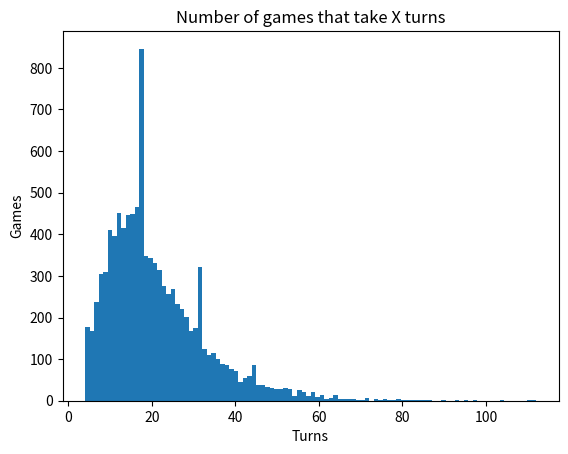

The matplotlib source for this figure:
# Week9, Homework4

import random
import statistics
import matplotlib.pyplot as plt

def roll_die():
    return random.randint(1,6)

def roll_to_start():
    turns_to_start = 0
    while True:
        turns_to_start += 1
        if roll_die() == 6:
            return turns_to_start

def bounce(square_landed_on):
    return 30 - (square_landed_on - 30)

def end_square(square_landed_on):
    # Ladders
    if square_landed_on == 3:
        return 22
    if square_landed_on == 5:
        return 8
    if square_landed_on == 11:
        return 26
    if square_landed_on == 20:
        return 29

    # Snakes
    if square_landed_on == 17:
        return 4
    if square_landed_on == 19:
        return 7
    if square_landed_on == 21:
        return 9
    if square_landed_on == 27:
        return 1

    # No snake or ladder, but passed 30 ?
    if square_landed_on > 30:
        return bounce(square_landed_on)
        pass

    # This is just where we are.
    return square_landed_on

def game():
    position = 1

    # Calculate how many turns it took to roll a 6 to start.
    turns = roll_to_start()

    # Play out the game
    while True:
        turns += 1
        position = end_square(position + roll_die())

        # Have we won ?
        if position == 30:
            return turns

####################
### MAIN PROGRAM ###
####################

number_of_games = 10000
turns = []          # A list with the turncount of each game played.

for i in range(number_of_games):
    turns.append(game())

print (f"Mean of number of turns: {statistics.mean(turns):.2f}")
print (f"Median of number of turns: {statistics.median(turns):.2f}")

try:
    print (f"Mode of number of turns: {statistics.mode(turns):.2f}")
except statistics.StatisticsError:
    print (f"There is no unique mode")

print (f"Standard Deviation of number of turns: {statistics.stdev(turns):.2f}")
print (f"Variance of number of turns: {statistics.variance(turns):.2f}")

# Draw a histogram
plt.hist(turns, 100)
plt.xlabel("Turns")
plt.ylabel("Games")
plt.title("Number of games that take X turns")
plt.show()
